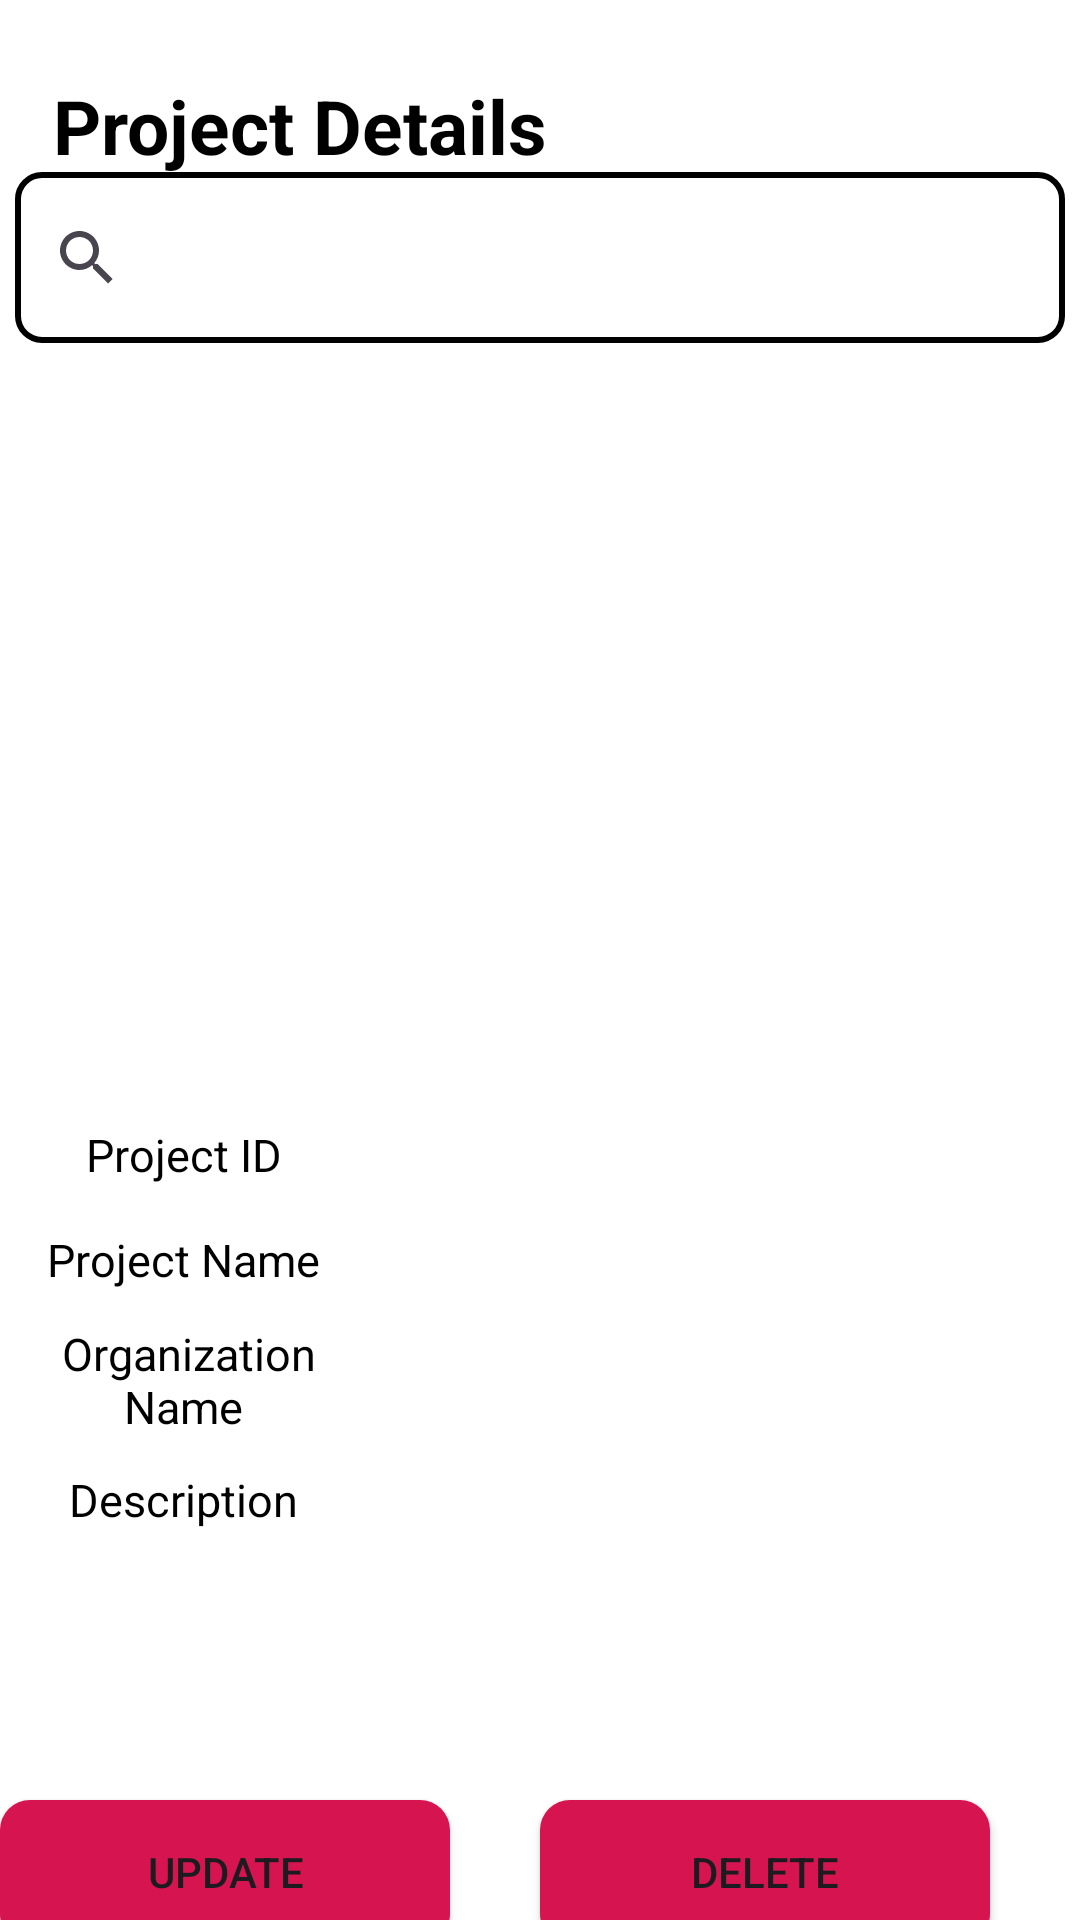

Write the Android layout XML for this screen, with the resource values it uses.
<!-- AndroidManifest.xml: application theme Theme.Amaya -->
<!-- res/layout/activity_project_details.xml -->
<?xml version="1.0" encoding="utf-8"?>
<androidx.constraintlayout.widget.ConstraintLayout xmlns:android="http://schemas.android.com/apk/res/android"
    xmlns:app="http://schemas.android.com/apk/res-auto"
    xmlns:tools="http://schemas.android.com/tools"
    android:layout_width="match_parent"
    android:layout_height="match_parent"
    android:background="@color/white"
    tools:context=".ProjectDetails">

    <TextView
        android:id="@+id/recordingHeading"
        android:layout_width="wrap_content"
        android:layout_height="wrap_content"
        android:layout_marginTop="25dp"
        android:layout_marginRight="160dp"
        android:text="Project Details"
        android:textColor="@color/black"
        android:textSize="25dp"
        android:textStyle="bold"
        app:layout_constraintEnd_toEndOf="parent"
        app:layout_constraintHorizontal_bias="0.497"
        app:layout_constraintStart_toStartOf="parent"
        app:layout_constraintTop_toTopOf="parent" />

    <androidx.appcompat.widget.SearchView
        android:id="@+id/searchView4"
        android:layout_width="350dp"
        android:layout_height="57dp"
        android:layout_margin="8dp"
        android:background="@drawable/search_view_bg"
        android:queryHint="Search Here ...."
        app:iconifiedByDefault="true"
        app:layout_constraintBottom_toBottomOf="parent"
        app:layout_constraintEnd_toEndOf="parent"
        app:layout_constraintStart_toStartOf="parent"
        app:layout_constraintTop_toTopOf="parent"
        app:layout_constraintVertical_bias="0.087" />

    <Button
        android:id="@+id/updateProject"
        android:layout_width="150dp"
        android:layout_height="wrap_content"
        android:layout_marginTop="30dp"
        android:background="@drawable/button_shapes"
        android:text="Update"
        app:layout_constraintEnd_toStartOf="@+id/deleteProjects"
        app:layout_constraintHorizontal_bias="0.5"
        app:layout_constraintStart_toStartOf="parent"
        app:layout_constraintTop_toBottomOf="@id/linearLayout" />

    <Button
        android:id="@+id/deleteProject"
        android:layout_width="150dp"
        android:layout_height="wrap_content"
        android:layout_marginTop="30dp"
        android:background="@drawable/button_shapes"
        android:text="Delete"
        app:layout_constraintEnd_toEndOf="parent"
        app:layout_constraintHorizontal_bias="0.5"
        app:layout_constraintStart_toEndOf="@+id/updateProject"
        app:layout_constraintTop_toBottomOf="@id/linearLayout" />

    <LinearLayout



        android:id="@+id/linearLayout"
        android:layout_width="match_parent"
        android:layout_height="450dp"
        android:layout_marginTop="120dp"
        android:orientation="vertical"
        app:layout_constraintEnd_toEndOf="parent"
        app:layout_constraintHorizontal_bias="0.0"
        app:layout_constraintStart_toStartOf="parent"
        app:layout_constraintTop_toTopOf="parent">




        <LinearLayout
            android:id="@+id/id_linear"
            android:layout_width="match_parent"
            android:layout_height="30dp"
            android:layout_marginLeft="10dp"
            android:layout_marginTop="250dp"
            android:layout_marginRight="10dp"
            android:orientation="horizontal"
            android:weightSum="2"

            >


            <LinearLayout
                android:layout_width="0dp"
                android:layout_height="match_parent"
                android:layout_weight="0.6"
                android:background="@color/red">

                <TextView
                    android:layout_width="match_parent"
                    android:layout_height="match_parent"
                    android:layout_gravity="center"
                    android:gravity="center"
                    android:text="Project ID"
                    android:textColor="@color/black"
                    android:textSize="15sp" />

            </LinearLayout>

            <LinearLayout
                android:layout_width="0dp"
                android:layout_height="match_parent"
                android:layout_weight="1.4">

                <TextView
                    android:id="@+id/tvProjId"
                    android:layout_width="match_parent"
                    android:layout_height="wrap_content"
                    android:layout_gravity="center"
                    android:gravity="center"
                    android:text=""
                    android:textColor="@color/black"
                    android:textSize="15sp"

                    />

            </LinearLayout>


        </LinearLayout>


        <LinearLayout

            android:layout_width="match_parent"
            android:layout_height="40dp"
            android:layout_marginLeft="10dp"
            android:layout_marginRight="10dp"
            android:orientation="horizontal"
            android:weightSum="2">

            <LinearLayout
                android:layout_width="0dp"
                android:layout_height="match_parent"
                android:layout_weight="0.6"
                android:background="@color/red">

                <TextView
                    android:layout_width="match_parent"
                    android:layout_height="wrap_content"
                    android:layout_gravity="center"
                    android:gravity="center"
                    android:text="Project Name"
                    android:textColor="@color/black"
                    android:textSize="15sp" />

            </LinearLayout>

            <LinearLayout
                android:layout_width="0dp"
                android:layout_height="match_parent"
                android:layout_weight="1.4">

                <TextView
                    android:id="@+id/tvProjectName"
                    android:layout_width="match_parent"
                    android:layout_height="wrap_content"
                    android:layout_gravity="center"
                    android:gravity="center"
                    android:text=""
                    android:textColor="@color/black"
                    android:textSize="15sp"

                    />

            </LinearLayout>


        </LinearLayout>

        <LinearLayout

            android:layout_width="match_parent"
            android:layout_height="40dp"
            android:layout_marginLeft="10dp"
            android:layout_marginRight="10dp"
            android:orientation="horizontal"
            android:weightSum="2"

            >

            <LinearLayout
                android:layout_width="0dp"
                android:layout_height="match_parent"
                android:layout_weight="0.6"
                android:background="@color/red">

                <TextView
                    android:layout_width="match_parent"
                    android:layout_height="wrap_content"
                    android:layout_gravity="center"
                    android:gravity="center"
                    android:text=" Organization Name"
                    android:textColor="@color/black"
                    android:textSize="15sp"


                    />

            </LinearLayout>

            <LinearLayout
                android:layout_width="0dp"
                android:layout_height="match_parent"
                android:layout_weight="1.4">

                <TextView
                    android:id="@+id/tvOrganizationName"
                    android:layout_width="match_parent"
                    android:layout_height="wrap_content"
                    android:layout_gravity="center"
                    android:gravity="center"
                    android:text=""
                    android:textColor="@color/black"
                    android:textSize="15sp"

                    />

            </LinearLayout>


        </LinearLayout>


        <LinearLayout

            android:layout_width="match_parent"
            android:layout_height="40dp"
            android:layout_marginLeft="10dp"
            android:layout_marginRight="10dp"
            android:orientation="horizontal"
            android:weightSum="2"

            >

            <LinearLayout
                android:layout_width="0dp"
                android:layout_height="match_parent"
                android:layout_weight="0.6"
                android:background="@color/red">

                <TextView
                    android:layout_width="match_parent"
                    android:layout_height="wrap_content"
                    android:layout_gravity="center"

                    android:gravity="center"
                    android:text="Description"
                    android:textColor="@color/black"
                    android:textSize="15sp"


                    />

            </LinearLayout>

            <LinearLayout

                android:layout_width="0dp"
                android:layout_height="match_parent"
                android:layout_weight="1.4">

                <TextView
                    android:id="@+id/tvDescription"
                    android:layout_width="match_parent"
                    android:layout_height="wrap_content"
                    android:layout_gravity="center"
                    android:gravity="center"
                    android:text=""
                    android:textColor="@color/black"
                    android:textSize="15sp"

                    />

            </LinearLayout>


        </LinearLayout>


        <LinearLayout
            android:layout_width="0dp"
            android:layout_height="match_parent"
            android:layout_weight="1.4">

            <TextView
                android:id="@+id/tvEmail"
                android:layout_width="match_parent"
                android:layout_height="wrap_content"
                android:layout_gravity="center"
                android:gravity="center"
                android:text=""
                android:textColor="@color/black"
                android:textSize="15sp"

                />

        </LinearLayout>


    </LinearLayout>


</androidx.constraintlayout.widget.ConstraintLayout>
<!-- resources referenced by this layout -->
<resources>
  <color name="black">#FF000000</color>
  <color name="white">#FFFFFFFF</color>
  <!-- drawable button_shapes (drawable) -->
  <?xml version="1.0" encoding="utf-8"?>
  <shape xmlns:android="http://schemas.android.com/apk/res/android"
  
      android:shape="rectangle">
      <solid android:color="#D6144F"/>
      <corners android:radius="10dp" />
  
  </shape>
  <!-- drawable search_view_bg (drawable) -->
  <?xml version="1.0" encoding="utf-8"?>
  <shape xmlns:android="http://schemas.android.com/apk/res/android">
      <corners android:radius="8dp"/>
      <stroke android:color="@color/red"
          android:width="2dp"/>
  
  
  </shape>
  <style name="Theme.Amaya" parent="Base.Theme.Amaya" />
  <style name="Base.Theme.Amaya" parent="Theme.Material3.DayNight.NoActionBar">
          
          
      </style>
</resources>
